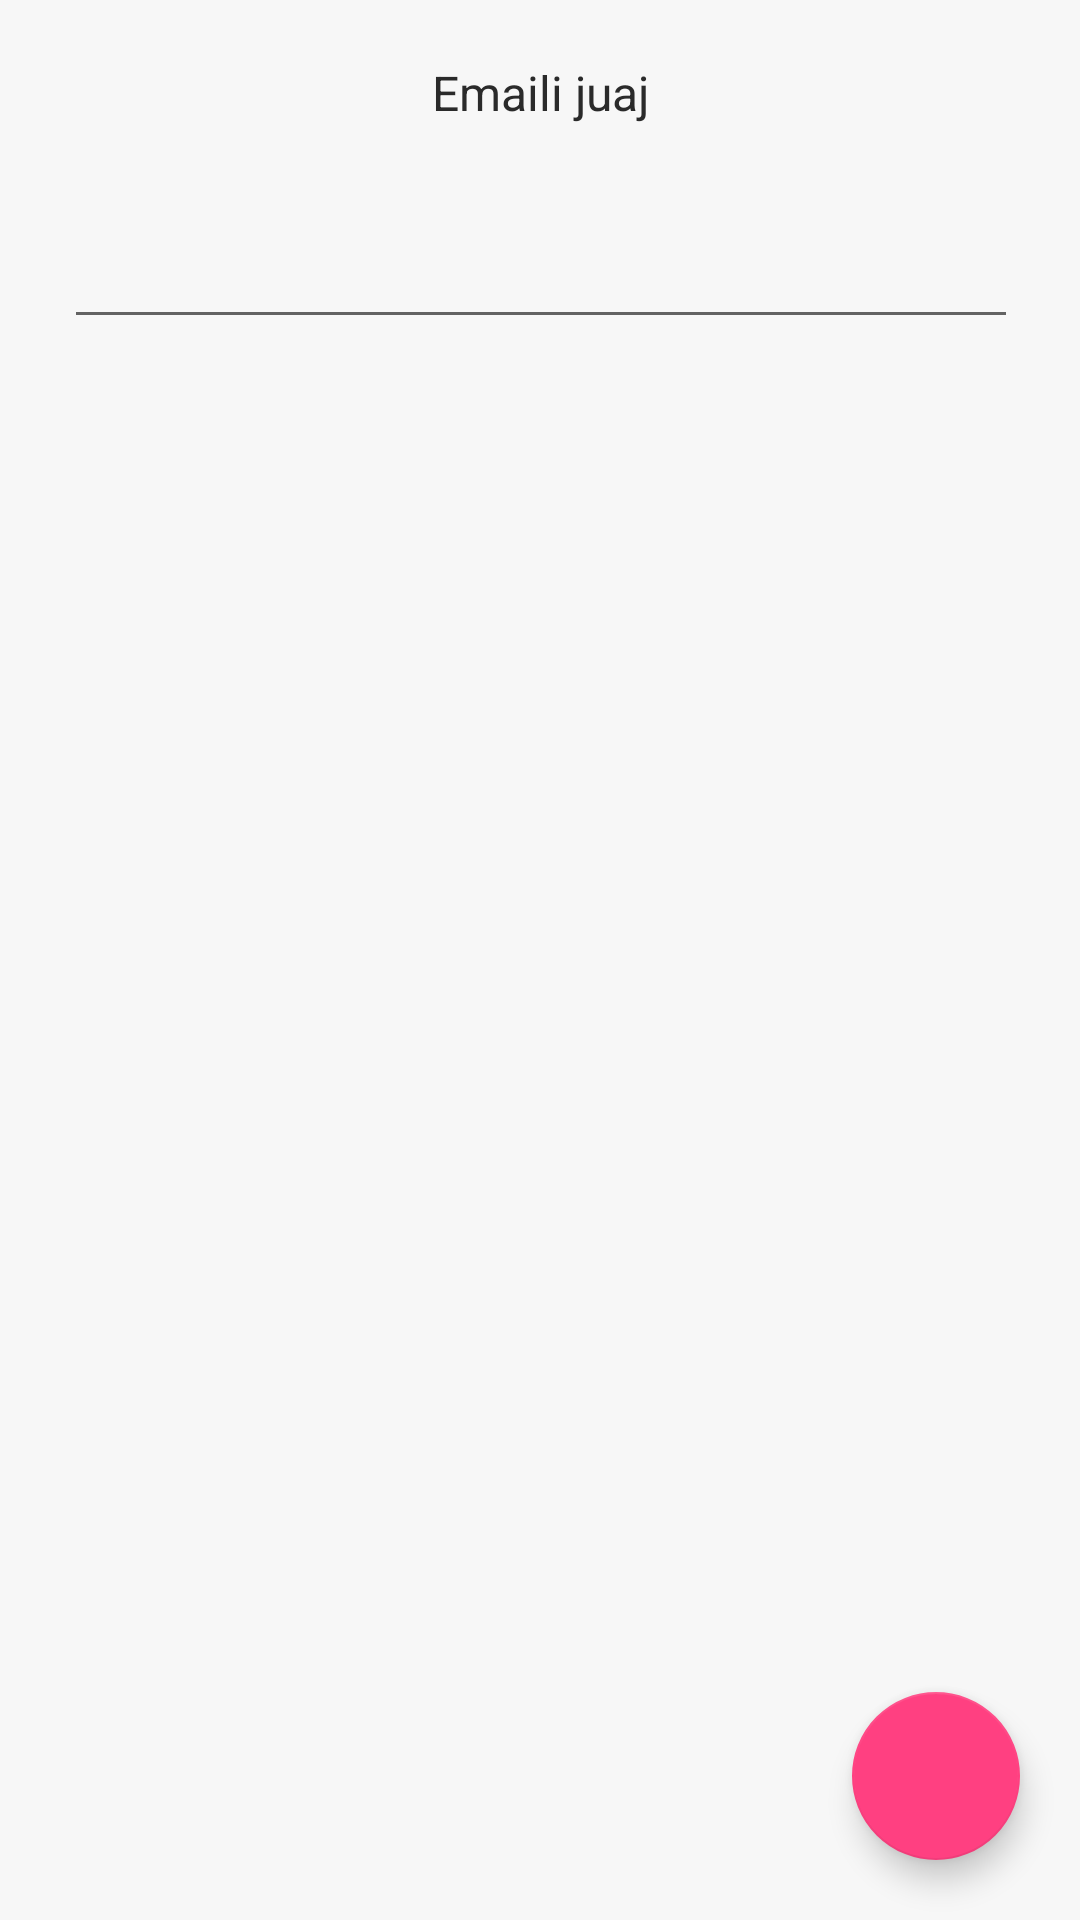

Android layout source for this screen:
<!-- AndroidManifest.xml: application theme AppTheme -->
<!-- res/layout/fragment_reset_account_password.xml -->
<?xml version="1.0" encoding="utf-8"?>
<androidx.constraintlayout.widget.ConstraintLayout xmlns:android="http://schemas.android.com/apk/res/android"
    xmlns:app="http://schemas.android.com/apk/res-auto"
    xmlns:tools="http://schemas.android.com/tools"
    android:layout_width="match_parent"
    android:layout_height="match_parent">

    <TextView
        android:id="@+id/textView"
        android:layout_width="243dp"
        android:layout_height="29dp"
        android:layout_marginTop="20dp"
        android:text="@string/write_down_email_whose_pw_forgotten"
        android:textAlignment="center"
        app:layout_constraintEnd_toEndOf="parent"
        app:layout_constraintStart_toStartOf="parent"
        app:layout_constraintTop_toTopOf="parent" />

    <EditText
        android:id="@+id/editTextTextEmailAddress"
        android:layout_width="318dp"
        android:layout_height="44dp"
        android:layout_marginTop="20dp"
        android:ems="10"
        android:inputType="textEmailAddress"
        app:layout_constraintEnd_toEndOf="@+id/textView"
        app:layout_constraintStart_toStartOf="@+id/textView"
        app:layout_constraintTop_toBottomOf="@+id/textView" />


    <com.google.android.material.floatingactionbutton.FloatingActionButton
        android:id="@+id/send_pw_reset_request"
        android:layout_width="wrap_content"
        android:layout_height="wrap_content"
        android:layout_gravity="bottom|end"
        android:layout_marginEnd="20dp"
        android:layout_marginBottom="20dp"
        app:layout_constraintBottom_toBottomOf="parent"
        app:layout_constraintEnd_toEndOf="parent"
        android:src="@drawable/ic_check_save"
        />
</androidx.constraintlayout.widget.ConstraintLayout>
<!-- resources referenced by this layout -->
<resources>
  <string name="write_down_email_whose_pw_forgotten">Emaili juaj</string>
  <style name="AppTheme" parent="Theme.AppCompat.Light.DarkActionBar">
          <item name="android:windowContentOverlay">@null</item>
          <item name="colorPrimary">@color/colorPrimary</item>
          <item name="colorPrimaryDark">@color/colorPrimaryDark</item>
          <item name="colorAccent">@color/colorAccent</item>
          <item name="android:textColorPrimary">@color/black_effective</item>
          <item name="android:textColor">@color/black_effective</item>
          <item name="android:windowBackground">@color/bg_color</item>
          <item name="android:textAllCaps">false</item>
          <item name="android:textSize">16sp</item>
          <item name="android:typeface">sans</item>
          <item name="drawerArrowStyle">@style/MaterialDrawer.DrawerArrowStyle</item>
          <item name="android:textAppearance">@style/TextAppearance.Text.Regular</item>
          <item name="android:homeAsUpIndicator">@drawable/ic_arrow_back_white_24px</item>
      </style>
  <color name="colorPrimary">@color/blue_black_light</color>
  <color name="colorPrimaryDark">@color/black</color>
  <color name="colorAccent">#FF4081</color>
  <color name="black_effective">#2a2a2a</color>
  <color name="bg_color">#f7f7f7</color>
  <style name="MaterialDrawer.DrawerArrowStyle" parent="Widget.AppCompat.DrawerArrowToggle">
          <item name="spinBars">false</item>
          <item name="color">@color/white</item>
      </style>
  <style name="TextAppearance.Text.Regular" parent="android:TextAppearance">
          <item name="fontPath">fonts/source-sans-pro/SourceSansPro-Regular.ttf</item>
      </style>
  <color name="blue_black_light">#516179</color>
  <color name="black">#000000</color>
  <color name="white">#ffffff</color>
</resources>
